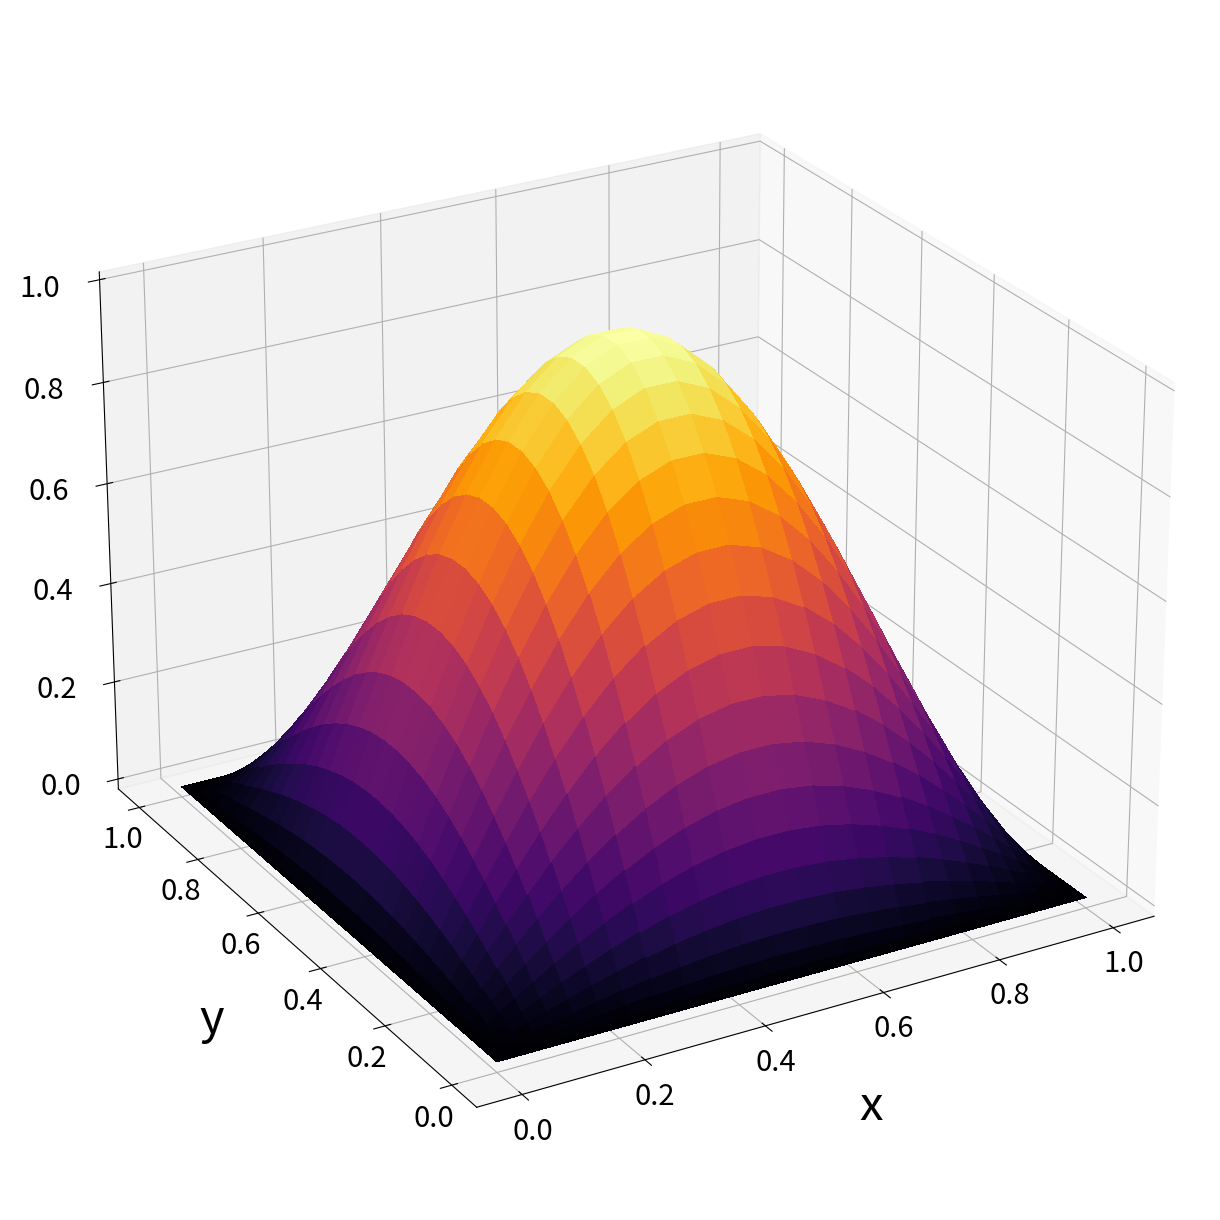

This chart was generated by the following Python code:
"""Poisson equation solver via spectral methods"""
import numpy as np
import matplotlib.pyplot as plt
from matplotlib import cm

#create grid
def Cheb_grid_and_D(xmin,xmax,Nx):
     x=np.zeros(Nx)
     cx=(xmax-xmin)/2
     dx=(xmax+xmin)/2
     for j in range(0,Nx):
         x[j]=-np.cos(j*np.pi/(Nx-1))*cx+dx
     Dx=np.zeros((Nx,Nx))
     Dx[0][0]=-(2*(Nx-1)**2+1)/6
     Dx[Nx-1][Nx-1]=(2*(Nx-1)**2+1)/6
     for i in range(0,Nx):
         if(i==0 or i==Nx-1):
             ci=2
         else:
             ci=1
         for j in range(0,Nx):
             if(j==0 or j==Nx-1):
                 cj=2
             else:
                 cj=1
             if(i==j and i!=0 and i!=Nx-1):
                Dx[i][i]=-((x[i]-dx)/cx)/(1-((x[i]-dx)/cx)**2)*0.5
             if(i!=j):
                Dx[i][j]=ci/cj*(-1)**(i+j)/(x[i]/cx-x[j]/cx)

     Dx=Dx/cx
     return x,Dx,np.dot(Dx,Dx)
#Initial values
Nx=30
Ny=40

xmin=0
xmax=1.0

ymax=1.0
ymin=0.0


y,Dy,D2y=Cheb_grid_and_D(ymin,ymax,Ny)
x,Dx,D2x=Cheb_grid_and_D(xmin,xmax,Nx)

d2x=np.kron(np.identity((Ny)),D2x)
d2y=np.kron(D2y,np.identity((Nx)))

f=np.zeros(Ny*Nx)


for j in range(0,Ny):
          for i in range(0,Nx):
                  f[i+j*Nx]=-2*np.pi**2*np.sin(np.pi*y[j])*np.sin(np.pi*x[i])
#create Laplace operator
L=d2y+d2x
#setting boundaries
bound=np.kron(np.identity((Ny)),np.identity((Nx)))
b=f
for j in range(0,Ny):
        for i in range(0,Nx):
            if(i==0):
               b[i+j*Nx]=0
            if(i==Nx-1):
               b[i+j*Nx]=0
            if(j==Ny-1):
               b[i+j*Nx]=0
            if(j==0):
               b[i+j*Nx]=0

for k in range(0,Ny*Nx):
        if(k%Nx==0):
           #z bei 0
           L[k]=bound[k]
        if(k<Nx ):
           L[k]=bound[k]
           #rho bei 0
        if(k%Nx==Nx-1):
           L[k]=bound[k]
           #z bei Nz
        if(k>=Ny*Nx-Nx):
           L[k]=bound[k]
           #rho bei Nrho
#solve linear system
solution=np.linalg.solve(L,b)
print(np.linalg.matrix_rank(L,tol=0.000000000000001))
print(Ny*Nx)

so=solution.reshape(Ny,Nx)

#plotting results
xx,yy= np.meshgrid(x, y)
fig = plt.figure(figsize=(14,12))
axx = plt.axes(projection='3d')
axx.plot_surface(xx, yy, so,cmap=cm.inferno,antialiased=False)
axx.view_init(azim=240,elev=25)
axx.set_xlabel('x', labelpad=30,fontsize=34)
axx.set_ylabel("y",labelpad=30,fontsize=34)
axx.zaxis.set_tick_params(labelsize=21,pad=18)
axx.yaxis.set_tick_params(labelsize=21)
axx.xaxis.set_tick_params(labelsize=21)
fig.subplots_adjust(left=0, right=1, bottom=0, top=1)
filename ="PDE.png"
plt.savefig(filename,dpi=50)
plt.show()


